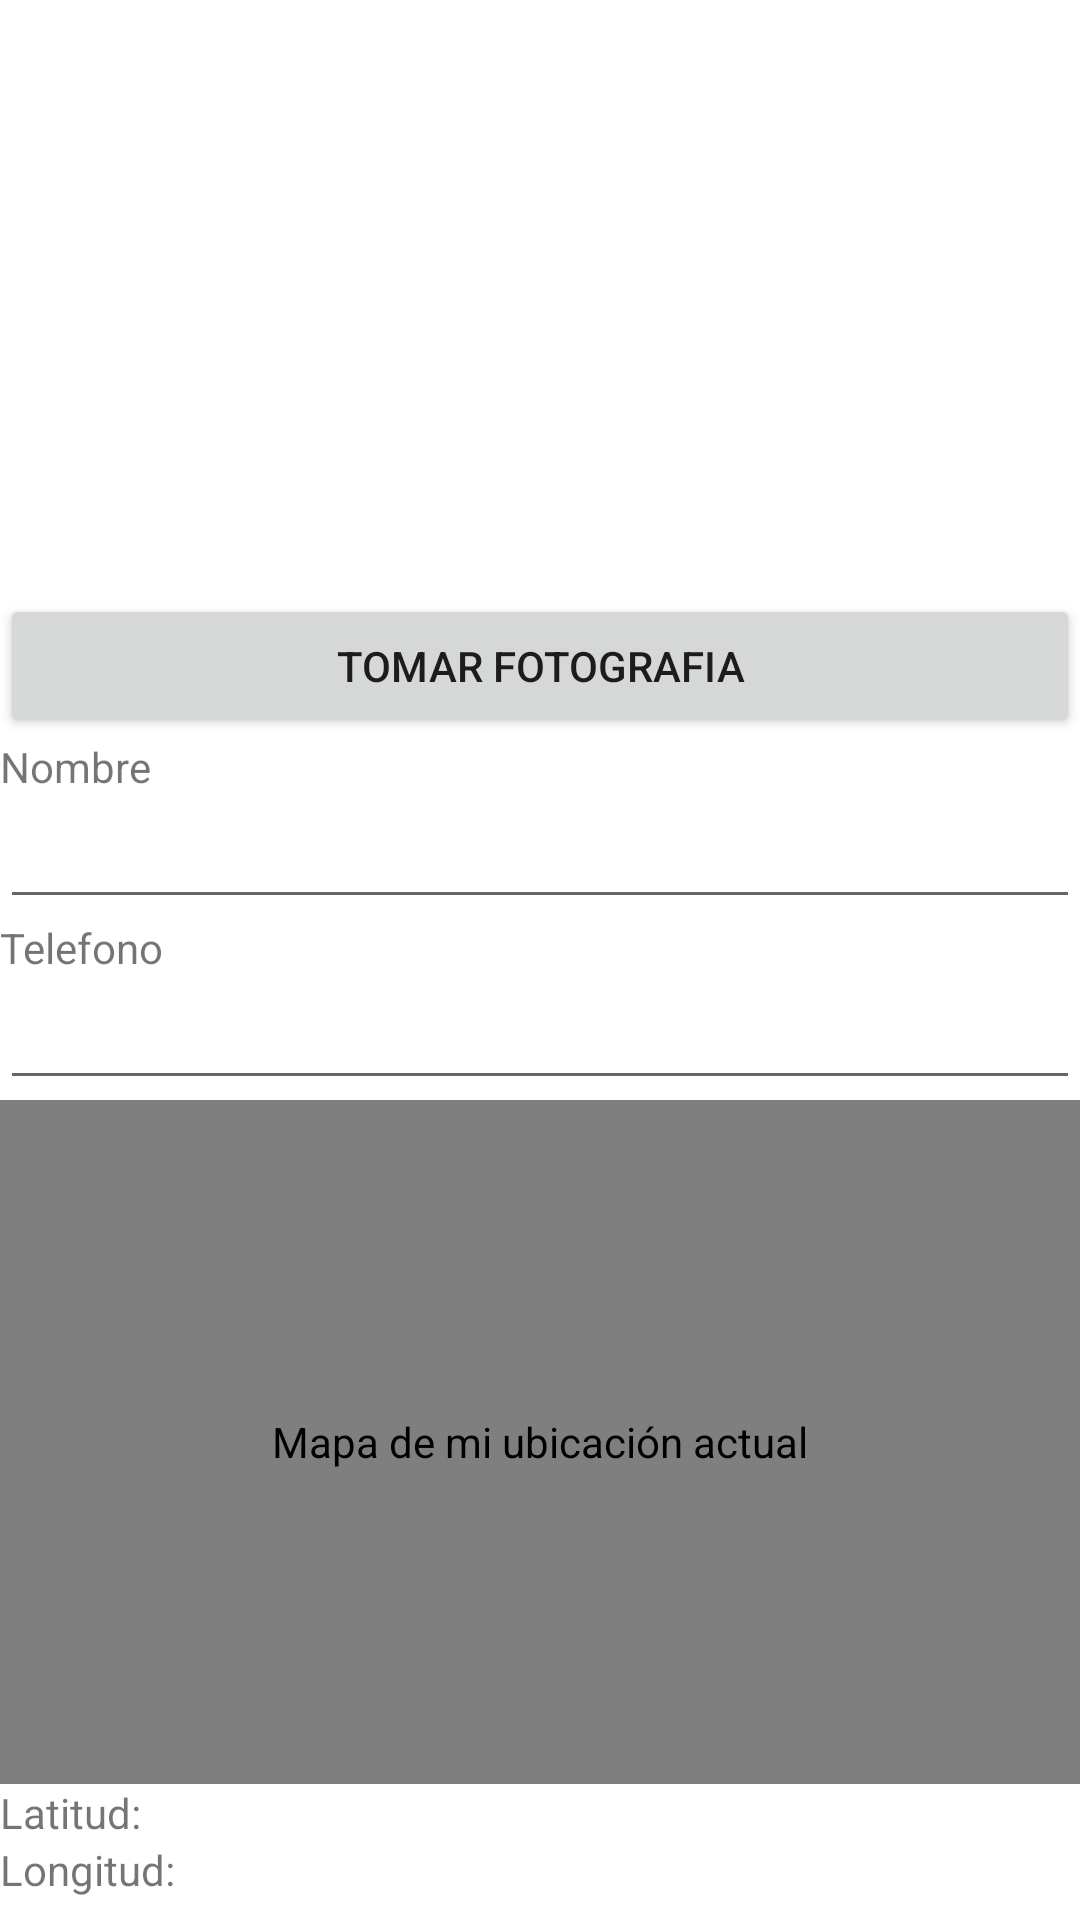

Produce the Android XML layout that renders to this screen, including the resource entries it uses.
<!-- AndroidManifest.xml: application theme Theme.PM2ExamenGrupo1 -->
<!-- res/layout/activity_actualizar.xml -->
<?xml version="1.0" encoding="utf-8"?>
<LinearLayout xmlns:android="http://schemas.android.com/apk/res/android"
    xmlns:app="http://schemas.android.com/apk/res-auto"
    xmlns:tools="http://schemas.android.com/tools"
    android:layout_width="match_parent"
    android:layout_height="match_parent"
    android:orientation="vertical"
    tools:context=".ActivityActualizar">

    <ImageView
        android:id="@+id/imageView"
        android:layout_width="match_parent"
        android:layout_height="198dp"
        tools:srcCompat="@tools:sample/avatars" />

    <Button
        android:id="@+id/btnTFoto"
        android:layout_width="match_parent"
        android:layout_height="wrap_content"
        android:text="Tomar Fotografia" />

    <TextView
        android:id="@+id/Nombre"
        android:layout_width="match_parent"
        android:layout_height="wrap_content"
        android:text="Nombre" />

    <EditText
        android:id="@+id/edtNombre"
        android:layout_width="match_parent"
        android:layout_height="wrap_content"
        android:ems="10"
        android:inputType="textPersonName"
        android:text="" />

    <TextView
        android:id="@+id/Telefono"
        android:layout_width="match_parent"
        android:layout_height="wrap_content"
        android:text="Telefono" />

    <EditText
        android:id="@+id/edtTelefono"
        android:layout_width="match_parent"
        android:layout_height="wrap_content"
        android:ems="10"
        android:inputType="phone" />

    <com.google.android.gms.maps.MapView
        android:id="@+id/mapView"
        android:layout_width="match_parent"
        android:layout_height="228dp"
        android:contentDescription="@string/map_content_description" />

    <TextView
        android:id="@+id/latTextView"
        android:layout_width="wrap_content"
        android:layout_height="wrap_content"
        android:text="Latitud: " />

    <TextView
        android:id="@+id/longTextView"
        android:layout_width="wrap_content"
        android:layout_height="wrap_content"
        android:text="Longitud: " />

    <Button
        android:id="@+id/btnActualizar"
        android:layout_width="match_parent"
        android:layout_height="wrap_content"
        android:text="Actualizar Contacto" />

</LinearLayout>
<!-- resources referenced by this layout -->
<resources>
  <string name="map_content_description">Mapa de mi ubicación actual</string>
  <style name="Theme.PM2ExamenGrupo1" parent="Theme.MaterialComponents.DayNight.DarkActionBar">
          
          <item name="colorPrimary">@color/purple_500</item>
          <item name="colorPrimaryVariant">@color/purple_700</item>
          <item name="colorOnPrimary">@color/white</item>
          
          <item name="colorSecondary">@color/teal_200</item>
          <item name="colorSecondaryVariant">@color/teal_700</item>
          <item name="colorOnSecondary">@color/black</item>
          
          <item name="android:statusBarColor">?attr/colorPrimaryVariant</item>
          
      </style>
  <!-- not gathered from this repository: default colours our renderer supplied (Android Studio template values) -->
  <color name="purple_500">#FF6200EE</color>
  <color name="purple_700">#FF3700B3</color>
  <color name="teal_200">#FF03DAC5</color>
  <color name="teal_700">#FF018786</color>
  <color name="black">#FF000000</color>
  <color name="white">#FFFFFFFF</color>
</resources>
